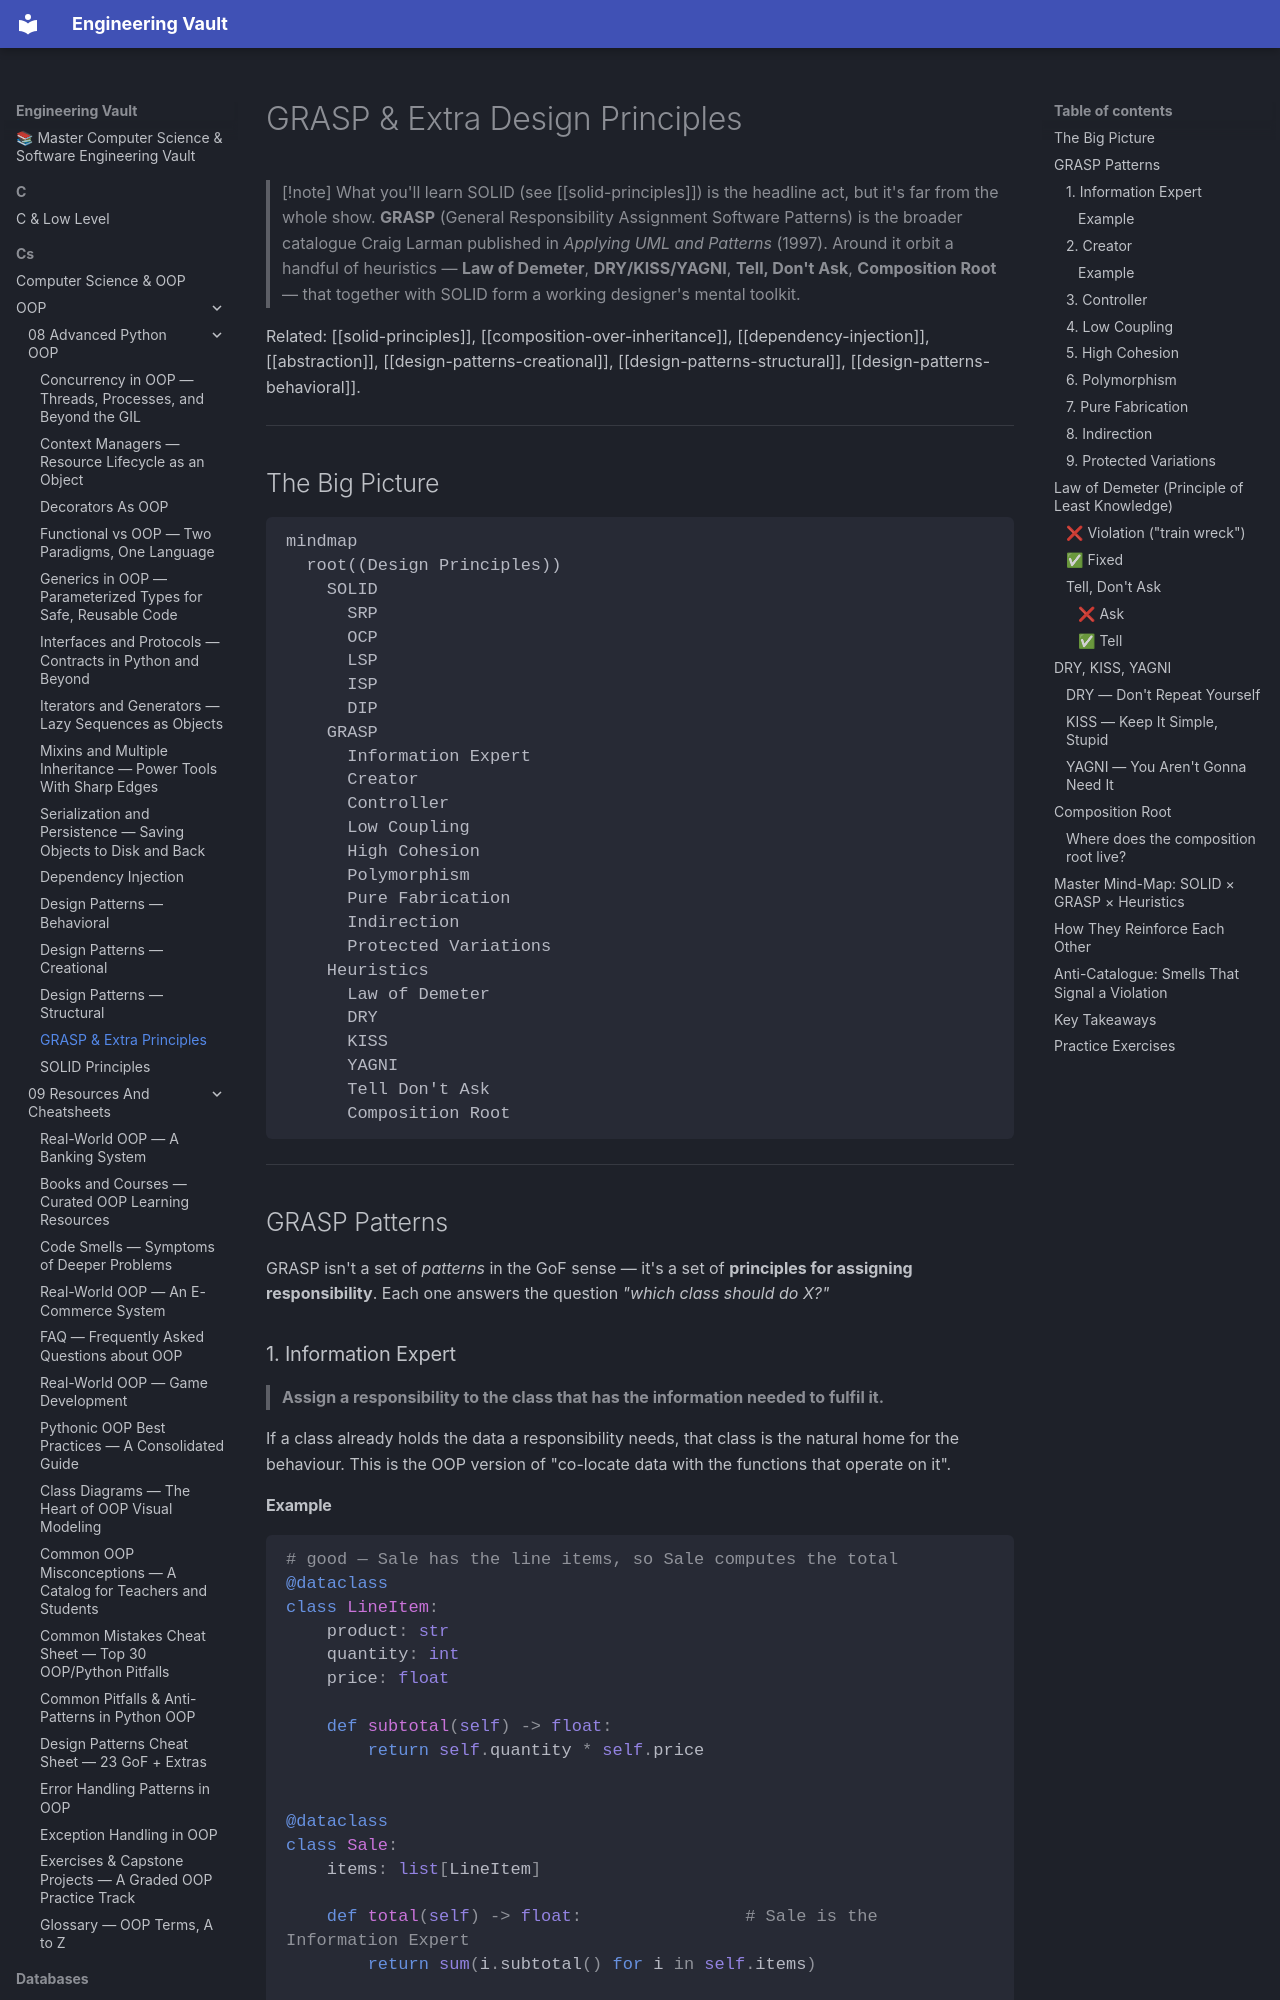

repository: Saff9/engineering-vault · page: cs/OOP/08-Advanced-Python-OOP/grasp-and-extra-principles/index.html · generator: mkdocs

---
title: "GRASP & Extra Principles"
tags:
  - oop
  - advanced
  - grasp
  - principles
  - heuristics
aliases:
  - GRASP
  - General Responsibility Assignment Software Patterns
  - Law of Demeter
  - DRY KISS YAGNI
  - Tell Don't Ask
  - Composition Root
created: 2025-01-15
---

# GRASP & Extra Design Principles

> [!note] What you'll learn
> SOLID (see [[solid-principles]]) is the headline act, but it's far from the whole show. **GRASP** (General Responsibility Assignment Software Patterns) is the broader catalogue Craig Larman published in *Applying UML and Patterns* (1997). Around it orbit a handful of heuristics — **Law of Demeter**, **DRY/KISS/YAGNI**, **Tell, Don't Ask**, **Composition Root** — that together with SOLID form a working designer's mental toolkit.

Related: [[solid-principles]], [[composition-over-inheritance]], [[dependency-injection]], [[abstraction]], [[design-patterns-creational]], [[design-patterns-structural]], [[design-patterns-behavioral]].

---

## The Big Picture

```mermaid
mindmap
  root((Design Principles))
    SOLID
      SRP
      OCP
      LSP
      ISP
      DIP
    GRASP
      Information Expert
      Creator
      Controller
      Low Coupling
      High Cohesion
      Polymorphism
      Pure Fabrication
      Indirection
      Protected Variations
    Heuristics
      Law of Demeter
      DRY
      KISS
      YAGNI
      Tell Don't Ask
      Composition Root
```

---

## GRASP Patterns

GRASP isn't a set of *patterns* in the GoF sense — it's a set of **principles for assigning responsibility**. Each one answers the question *"which class should do X?"*

### 1. Information Expert

> **Assign a responsibility to the class that has the information needed to fulfil it.**

If a class already holds the data a responsibility needs, that class is the natural home for the behaviour. This is the OOP version of "co-locate data with the functions that operate on it".

#### Example

```python
# good — Sale has the line items, so Sale computes the total
@dataclass
class LineItem:
    product: str
    quantity: int
    price: float

    def subtotal(self) -> float:
        return self.quantity * self.price


@dataclass
class Sale:
    items: list[LineItem]

    def total(self) -> float:                # Sale is the Information Expert
        return sum(i.subtotal() for i in self.items)


# bad — putting total() on a separate Calculator that must be passed the items
class SaleCalculator:
    def total(self, items: list[LineItem]) -> float:
        return sum(i.subtotal() for i in items)
```

> [!warning] Information Expert vs Anaemic Domain Model
> "Information Expert" pushes behaviour *towards* the data. The opposite pattern — DTOs + services that operate on them — is the **Anaemic Domain Model**, an anti-pattern where objects are just data bags and all logic lives in `*Service` classes. Sometimes anaemic is right (CRUD apps); often it's a missed opportunity.

### 2. Creator

> **Assign class B the responsibility of creating instances of class A if one of these is true:**
> - B *contains* or *aggregates* A.
> - B *records* A.
> - B *closely uses* A.
> - B has the *initialising data* for A.
